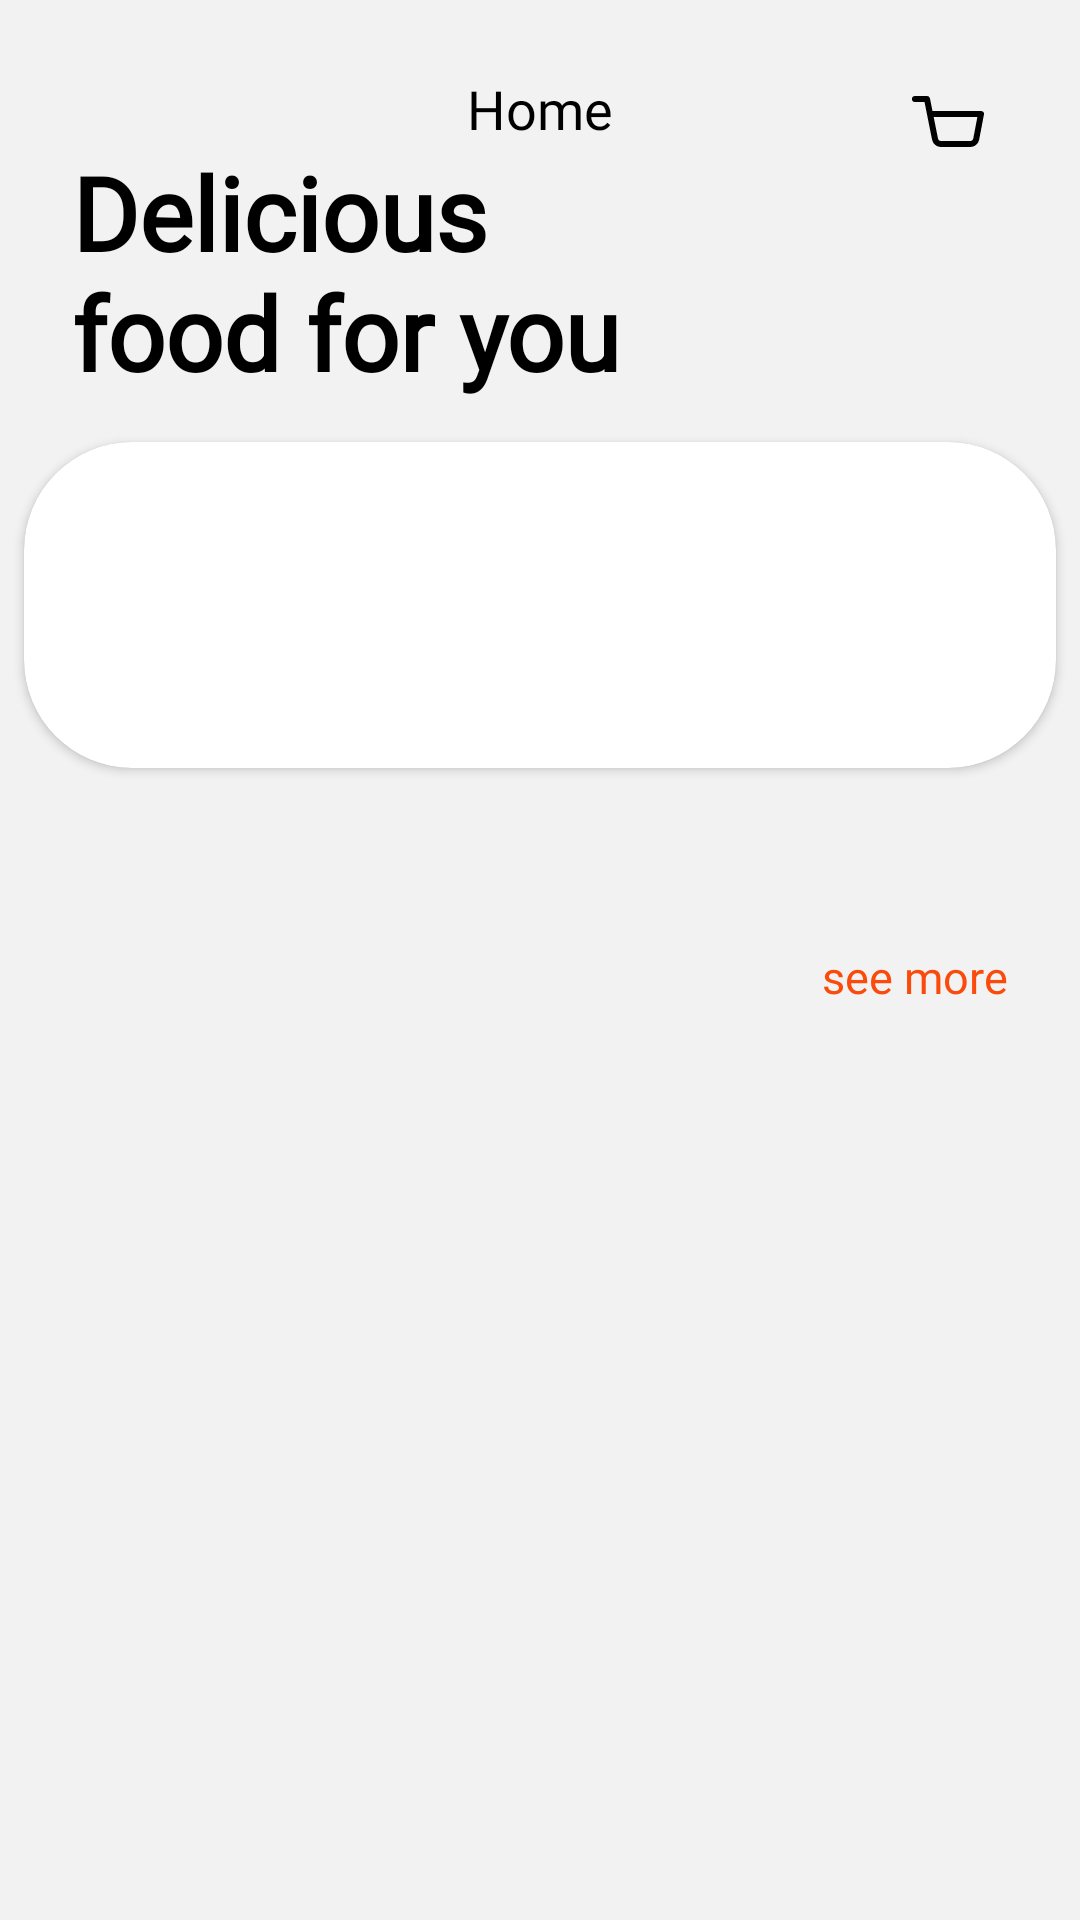

Write the Android layout XML for this screen, with the resource values it uses.
<!-- AndroidManifest.xml: application theme Theme.FoodDelivery -->
<!-- res/layout/page_home.xml -->
<?xml version="1.0" encoding="utf-8"?>
<androidx.constraintlayout.widget.ConstraintLayout xmlns:android="http://schemas.android.com/apk/res/android"
    xmlns:app="http://schemas.android.com/apk/res-auto"
    xmlns:tools="http://schemas.android.com/tools"
    android:layout_width="match_parent"
    android:layout_height="match_parent"
    android:background="#F2F2F2">

    <androidx.appcompat.widget.AppCompatImageView
        android:id="@+id/page_home_burger_button"
        android:layout_width="wrap_content"
        android:layout_height="wrap_content"
        android:layout_marginStart="24dp"
        android:layout_marginTop="24dp"
        android:padding="8dp"
        android:src="@drawable/ic_main_screen_burger_button"
        app:layout_constraintLeft_toLeftOf="parent"
        app:layout_constraintTop_toTopOf="parent" />

    <androidx.appcompat.widget.AppCompatTextView
        android:id="@+id/page_home_title"
        android:layout_width="wrap_content"
        android:layout_height="wrap_content"
        android:fontFamily="@font/sf_pro_text"
        android:text="@string/home"
        android:textColor="@color/black"
        android:textSize="@dimen/text_18sp"
        app:layout_constraintLeft_toLeftOf="parent"
        app:layout_constraintRight_toRightOf="parent"
        app:layout_constraintTop_toTopOf="@id/page_home_burger_button" />

    <androidx.appcompat.widget.AppCompatImageView
        android:id="@+id/page_home_basket"
        android:layout_width="wrap_content"
        android:layout_height="wrap_content"
        android:layout_marginTop="24dp"
        android:layout_marginEnd="24dp"
        android:padding="8dp"
        android:src="@drawable/ic_main_screen_basket"
        app:layout_constraintRight_toRightOf="parent"
        app:layout_constraintTop_toTopOf="parent" />

    <androidx.appcompat.widget.AppCompatTextView
        android:id="@+id/page_home_delicious_f"
        android:layout_width="wrap_content"
        android:layout_height="wrap_content"
        android:layout_marginTop="8dp"
        android:fontFamily="@font/sf_pro_rounded"
        android:text="@string/delicious_f"
        android:textColor="@color/black"
        android:textSize="34sp"
        android:textStyle="bold"
        app:layout_constraintStart_toStartOf="@id/page_home_burger_button"
        app:layout_constraintTop_toBottomOf="@id/page_home_burger_button" />

    <androidx.cardview.widget.CardView
        android:layout_width="match_parent"
        android:layout_height="0dp"
        android:layout_marginHorizontal="8dp"
        app:cardCornerRadius="@dimen/size_36dp"
        app:layout_constraintBottom_toTopOf="@id/page_home_line_40_percent"
        app:layout_constraintTop_toBottomOf="@id/page_home_line_23_percent">

        <androidx.viewpager2.widget.ViewPager2
            android:id="@+id/page_home_viewpager_ads"
            android:layout_width="match_parent"
            android:layout_height="match_parent" />
    </androidx.cardview.widget.CardView>

    <androidx.constraintlayout.widget.Guideline
        android:id="@+id/page_home_line_23_percent"
        android:layout_width="@dimen/size_0dp"
        android:layout_height="@dimen/size_0dp"
        android:orientation="horizontal"
        app:layout_constraintGuide_percent="0.23" />

    <androidx.constraintlayout.widget.Guideline
        android:id="@+id/page_home_line_40_percent"
        android:layout_width="@dimen/size_0dp"
        android:layout_height="@dimen/size_0dp"
        android:orientation="horizontal"
        app:layout_constraintGuide_percent="0.4" />

    <androidx.constraintlayout.widget.Guideline
        android:id="@+id/page_home_line_48_percent"
        android:layout_width="@dimen/size_0dp"
        android:layout_height="@dimen/size_0dp"
        android:orientation="horizontal"
        app:layout_constraintGuide_percent="0.48" />

    <androidx.recyclerview.widget.RecyclerView
        android:id="@+id/page_home_category_recycler"
        android:layout_width="match_parent"
        android:layout_height="0dp"
        android:orientation="horizontal"
        app:layoutManager="androidx.recyclerview.widget.LinearLayoutManager"
        app:layout_constraintBottom_toTopOf="@id/page_home_line_48_percent"
        app:layout_constraintLeft_toLeftOf="parent"
        app:layout_constraintTop_toBottomOf="@id/page_home_line_40_percent"
        tools:listitem="@layout/item_category" />

    <androidx.appcompat.widget.AppCompatTextView
        android:id="@+id/page_home_see_more"
        android:layout_width="wrap_content"
        android:layout_height="wrap_content"
        android:layout_marginEnd="@dimen/size_16dp"
        android:fontFamily="@font/sf_pro_rounded"
        android:padding="@dimen/size_8dp"
        android:text="@string/see_more"
        android:textColor="#FA4A0C"
        android:textSize="@dimen/text_15sp"
        app:layout_constraintRight_toRightOf="parent"
        app:layout_constraintTop_toBottomOf="@id/page_home_line_48_percent" />

    <androidx.recyclerview.widget.RecyclerView
        android:id="@+id/page_home_food_recycler"
        android:layout_width="wrap_content"
        android:layout_height="0dp"
        android:orientation="horizontal"
        app:layoutManager="androidx.recyclerview.widget.LinearLayoutManager"
        app:layout_constraintBottom_toBottomOf="parent"
        app:layout_constraintLeft_toLeftOf="parent"
        app:layout_constraintTop_toBottomOf="@id/page_home_line_48_percent"
        tools:listitem="@layout/item_food" />


</androidx.constraintlayout.widget.ConstraintLayout>
<!-- res/layout/item_category.xml (included above) -->
<?xml version="1.0" encoding="utf-8"?>
<FrameLayout xmlns:android="http://schemas.android.com/apk/res/android"
    android:layout_width="wrap_content"
    android:layout_height="wrap_content">

    <androidx.appcompat.widget.AppCompatTextView
        android:id="@+id/category_food_name"
        android:layout_width="wrap_content"
        android:layout_height="wrap_content"
        android:layout_margin="8dp"
        android:paddingHorizontal="24dp"
        android:paddingVertical="8dp"
        android:text="@string/foods"
        android:textColor="#9A9A9D"
        android:textSize="17sp" />

</FrameLayout>
<!-- res/layout/item_food.xml (included above) -->
<?xml version="1.0" encoding="utf-8"?>
<androidx.constraintlayout.widget.ConstraintLayout xmlns:android="http://schemas.android.com/apk/res/android"
    xmlns:app="http://schemas.android.com/apk/res-auto"
    android:layout_width="@dimen/size_200dp"
    android:layout_height="wrap_content"
    android:layout_marginTop="@dimen/size_56dp"
    android:layout_marginStart="@dimen/size_36dp">

    <View
        android:id="@+id/shape_bg"
        android:layout_width="210dp"
        android:layout_height="260dp"
        android:background="@drawable/shape_item_food"
        app:layout_constraintBottom_toBottomOf="parent"
        app:layout_constraintLeft_toLeftOf="parent"
        app:layout_constraintRight_toRightOf="parent"
        app:layout_constraintTop_toTopOf="parent" />

    <androidx.appcompat.widget.AppCompatImageView
        android:id="@+id/see_more_food_image"
        android:layout_width="@dimen/size_150dp"
        android:layout_height="@dimen/size_150dp"
        android:elevation="@dimen/size_30dp"
        android:src="@drawable/food_info_image"
        app:layout_constraintTop_toTopOf="@id/shape_bg"
        app:layout_constraintBottom_toTopOf="@id/see_more_food_name"
        android:layout_marginBottom="@dimen/size_48dp"
        app:layout_constraintEnd_toEndOf="@id/shape_bg"
        app:layout_constraintStart_toStartOf="@id/shape_bg" />

    <androidx.appcompat.widget.AppCompatTextView
        android:id="@+id/see_more_food_name"
        android:layout_width="wrap_content"
        android:layout_height="wrap_content"
        android:layout_marginTop="72dp"
        android:alpha="0.9"
        android:fontFamily="@font/sf_pro_rounded"
        android:gravity="center"
        android:lineSpacingExtra="-4sp"
        android:text="@string/veggie_t"
        android:textColor="@color/black"
        android:textSize="22sp"
        app:layout_constraintBottom_toBottomOf="@id/shape_bg"
        app:layout_constraintEnd_toEndOf="@id/shape_bg"
        app:layout_constraintStart_toStartOf="@id/shape_bg"
        app:layout_constraintTop_toTopOf="@id/shape_bg" />

    <androidx.appcompat.widget.AppCompatTextView
        android:id="@+id/see_more_food_price"
        android:layout_width="wrap_content"
        android:layout_height="wrap_content"
        android:text="@string/n1_900"
        android:textColor="#FA4A0C"
        android:textSize="17sp"
        app:layout_constraintBottom_toBottomOf="@id/shape_bg"
        app:layout_constraintLeft_toLeftOf="@id/shape_bg"
        app:layout_constraintRight_toRightOf="@id/shape_bg"
        app:layout_constraintTop_toBottomOf="@id/see_more_food_name" />

</androidx.constraintlayout.widget.ConstraintLayout>
<!-- resources referenced by this layout -->
<resources>
  <color name="black">#FF000000</color>
  <dimen name="size_0dp">0dp</dimen>
  <dimen name="size_150dp">150dp</dimen>
  <dimen name="size_16dp">16dp</dimen>
  <dimen name="size_200dp">200dp</dimen>
  <dimen name="size_30dp">30dp</dimen>
  <dimen name="size_36dp">36dp</dimen>
  <dimen name="size_48dp">48dp</dimen>
  <dimen name="size_56dp">56dp</dimen>
  <dimen name="size_8dp">8dp</dimen>
  <dimen name="text_15sp">15sp</dimen>
  <dimen name="text_18sp">18sp</dimen>
  <!-- drawable food_info_image: png bitmap (drawable, 705903 bytes) -->
  <!-- drawable ic_main_screen_basket (drawable) -->
  <vector xmlns:android="http://schemas.android.com/apk/res/android"
      android:width="24dp"
      android:height="17dp"
      android:viewportWidth="24"
      android:viewportHeight="17">
    <path
        android:pathData="M1,1H5L7.68,14.39C7.771,14.85 8.022,15.264 8.388,15.558C8.753,15.853 9.211,16.009 9.68,16H19.4C19.869,16.009 20.327,15.853 20.692,15.558C21.058,15.264 21.309,14.85 21.4,14.39L23,6H6"
        android:strokeLineJoin="round"
        android:strokeWidth="2"
        android:fillColor="#00000000"
        android:strokeColor="#000000"
        android:strokeLineCap="round"/>
  </vector>
  <string name="delicious_f">Delicious\nfood for you</string>
  <string name="foods">Foods</string>
  <string name="home">Home</string>
  <string name="n1_900">N1,900</string>
  <string name="see_more">see more</string>
  <string name="veggie_t">Veggie\ntomato mix</string>
  <style name="Theme.FoodDelivery" parent="Theme.MaterialComponents.Light.NoActionBar">
          
          <item name="colorPrimary">@color/purple_500</item>
          <item name="colorPrimaryVariant">@color/purple_700</item>
          <item name="colorOnPrimary">@color/white</item>
          
          <item name="colorSecondary">@color/teal_200</item>
          <item name="colorSecondaryVariant">@color/teal_700</item>
          <item name="colorOnSecondary">@color/black</item>
          
          <item name="android:statusBarColor" tools:targetApi="l">?attr/colorPrimaryVariant</item>
          
      </style>
  <color name="purple_500">#FF6200EE</color>
  <color name="purple_700">#FF3700B3</color>
  <color name="white">#FFFFFFFF</color>
  <color name="teal_200">#FF03DAC5</color>
  <color name="teal_700">#FF018786</color>
</resources>
